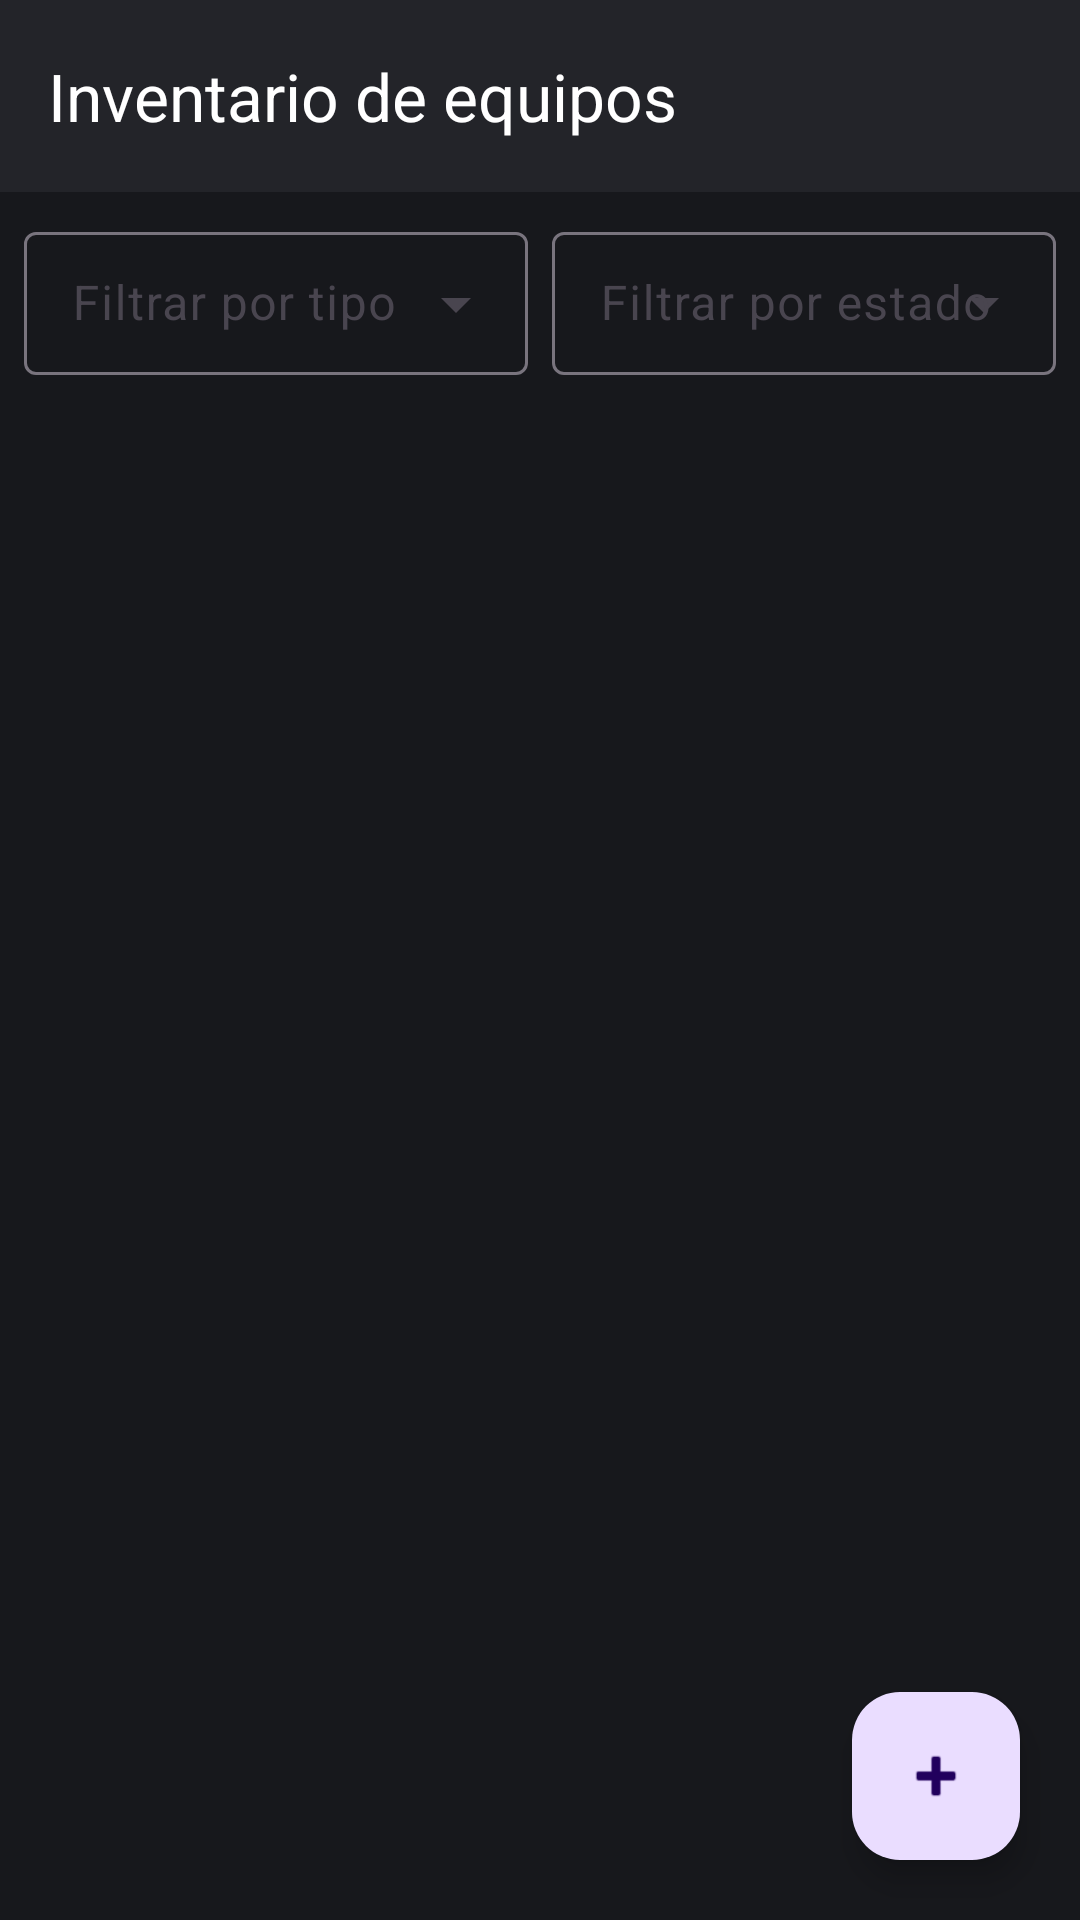

Write the Android layout XML for this screen, with the resource values it uses.
<!-- AndroidManifest.xml: application theme Theme.LAB2_20216352 -->
<!-- res/layout/activity_equipo_list.xml -->
<?xml version="1.0" encoding="utf-8"?>
<androidx.coordinatorlayout.widget.CoordinatorLayout xmlns:android="http://schemas.android.com/apk/res/android"
    xmlns:app="http://schemas.android.com/apk/res-auto"
    android:layout_width="match_parent"
    android:layout_height="match_parent"
    android:background="@color/bg_primary"
    android:fitsSystemWindows="true">

    <LinearLayout
        android:layout_width="match_parent"
        android:layout_height="match_parent"
        android:orientation="vertical">

        <com.google.android.material.appbar.MaterialToolbar
            android:id="@+id/toolbarLista"
            android:layout_width="match_parent"
            android:layout_height="wrap_content"
            android:background="@color/bg_secondary"
            android:minHeight="?attr/actionBarSize"
            android:theme="@style/ThemeOverlay.Material3.ActionBar"
            app:title="@string/titulo_lista"
            app:titleTextColor="@color/white" />

        <LinearLayout
            android:layout_width="match_parent"
            android:layout_height="wrap_content"
            android:orientation="horizontal"
            android:padding="8dp">

            <com.google.android.material.textfield.TextInputLayout
                style="@style/Widget.Material3.TextInputLayout.OutlinedBox.Dense.ExposedDropdownMenu"
                android:layout_width="0dp"
                android:layout_height="wrap_content"
                android:layout_weight="1"
                android:hint="@string/filtro_tipo">

                <com.google.android.material.textfield.MaterialAutoCompleteTextView
                    android:id="@+id/acFiltroTipo"
                    android:layout_width="match_parent"
                    android:layout_height="wrap_content"
                    android:inputType="none"
                    android:textColor="@color/white" />
            </com.google.android.material.textfield.TextInputLayout>

            <com.google.android.material.textfield.TextInputLayout
                style="@style/Widget.Material3.TextInputLayout.OutlinedBox.Dense.ExposedDropdownMenu"
                android:layout_width="0dp"
                android:layout_height="wrap_content"
                android:layout_marginStart="8dp"
                android:layout_weight="1"
                android:hint="@string/filtro_estado">

                <com.google.android.material.textfield.MaterialAutoCompleteTextView
                    android:id="@+id/acFiltroEstado"
                    android:layout_width="match_parent"
                    android:layout_height="wrap_content"
                    android:inputType="none"
                    android:textColor="@color/white" />
            </com.google.android.material.textfield.TextInputLayout>
        </LinearLayout>

        <ListView
            android:id="@+id/lvEquipos"
            android:layout_width="match_parent"
            android:layout_height="0dp"
            android:layout_weight="1"
            android:choiceMode="singleChoice"
            android:divider="@android:color/transparent"
            android:dividerHeight="6dp"
            android:listSelector="@android:color/darker_gray"
            android:padding="8dp" />

        <TextView
            android:id="@+id/tvEmpty"
            android:layout_width="match_parent"
            android:layout_height="wrap_content"
            android:gravity="center"
            android:padding="24dp"
            android:text="@string/no_hay_registros"
            android:textColor="@color/text_secondary"
            android:textSize="16sp"
            android:visibility="gone" />
    </LinearLayout>

    <com.google.android.material.floatingactionbutton.FloatingActionButton
        android:id="@+id/fabAgregar"
        android:layout_width="wrap_content"
        android:layout_height="wrap_content"
        android:layout_gravity="bottom|end"
        android:layout_margin="20dp"
        android:contentDescription="@string/titulo_registrar"
        app:srcCompat="@android:drawable/ic_input_add" />

</androidx.coordinatorlayout.widget.CoordinatorLayout>
<!-- resources referenced by this layout -->
<resources>
  <color name="bg_primary">#17181C</color>
  <color name="bg_secondary">#232429</color>
  <color name="text_secondary">#FFB8B8B8</color>
  <color name="white">#FFFFFFFF</color>
  <string name="filtro_estado">Filtrar por estado</string>
  <string name="filtro_tipo">Filtrar por tipo</string>
  <string name="no_hay_registros">No hay registros disponibles</string>
  <string name="titulo_lista">Inventario de equipos</string>
  <string name="titulo_registrar">Registrar equipo</string>
  <style name="Theme.LAB2_20216352" parent="Base.Theme.LAB2_20216352" />
  <style name="Base.Theme.LAB2_20216352" parent="Theme.Material3.DayNight.NoActionBar">
          
          
      </style>
</resources>
